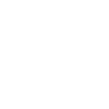
t = 0.00 s
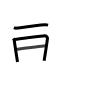
t = 3.75 s
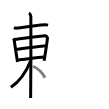
t = 7.50 s
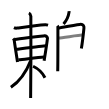
t = 11.50 s
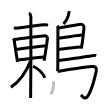
t = 15.25 s
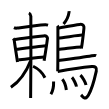
t = 19.00 s

The animated SVG that drew these frames (rendered in a browser with its animation timeline set to each time). Animation: 19 SMIL elements (animate=19); one cycle of 19.00 s.

<svg width="109px" height="109px" viewBox="0 0 px 109px" xmlns="http://www.w3.org/2000/svg" xmlns:xlink="http://www.w3.org/1999/xlink" xml:space="preserve" version="1.1"  baseProfile="full">
<path d="M13.94,27.71c0.81,0.38,2.3,0.49,3.1,0.38C25,27,37.5,25.25,45.23,24.76c1.35-0.09,2.16,0.18,2.84,0.37" style="fill:none;stroke:black;stroke-width:3;opacity:0">
  <animate attributeType="CSS" attributeName="opacity" from="0" to="1" begin="0s" dur="1s" repeatCount="0" fill="freeze" />
</path>
<path d="M13.2,38.51c0.27,0.33,1.1,1.34,1.1,2.12c0,0.79,3.02,19.79,3.02,20.18c0,0.39,0.12,0.39,0.23,1.18" style="fill:none;stroke:black;stroke-width:3;opacity:0">
  <animate attributeType="CSS" attributeName="opacity" from="0" to="1" begin="1s" dur="1s" repeatCount="0" fill="freeze" />
</path>
<path d="M14.89,39.42c5.16-0.58,27.94-3.65,29.75-3.76c1.51-0.1,2.93,1.89,2.86,2.48c-0.74,6.33-1.83,13.15-3.39,22.69" style="fill:none;stroke:black;stroke-width:3;opacity:0">
  <animate attributeType="CSS" attributeName="opacity" from="0" to="1" begin="2s" dur="1s" repeatCount="0" fill="freeze" />
</path>
<path d="M16.13,49.31c5.07-0.64,27.18-3.63,30.21-3.63" style="fill:none;stroke:black;stroke-width:3;opacity:0">
  <animate attributeType="CSS" attributeName="opacity" from="0" to="1" begin="3s" dur="1s" repeatCount="0" fill="freeze" />
</path>
<path d="M18.38,59.78c5.47-0.42,18.96-2.41,25.77-2.77" style="fill:none;stroke:black;stroke-width:3;opacity:0">
  <animate attributeType="CSS" attributeName="opacity" from="0" to="1" begin="4s" dur="1s" repeatCount="0" fill="freeze" />
</path>
<path d="M28.91,13c1.08,0.49,1.73,2.22,1.94,3.2c0.22,0.99,0,75.64-0.22,81.8" style="fill:none;stroke:black;stroke-width:3;opacity:0">
  <animate attributeType="CSS" attributeName="opacity" from="0" to="1" begin="5s" dur="1s" repeatCount="0" fill="freeze" />
</path>
<path d="M30.63,60.8C27.16,69.7,20,81.25,10.88,87.33" style="fill:none;stroke:black;stroke-width:3;opacity:0">
  <animate attributeType="CSS" attributeName="opacity" from="0" to="1" begin="6s" dur="1s" repeatCount="0" fill="freeze" />
</path>
<path d="M33.08,66.24c5.04,2.37,9.71,7,11.88,11.52" style="fill:none;stroke:black;stroke-width:3;opacity:0">
  <animate attributeType="CSS" attributeName="opacity" from="0" to="1" begin="7s" dur="1s" repeatCount="0" fill="freeze" />
</path>
<path d="M69.04,11.16c0.02,0.31,0.03,0.81-0.03,1.26c-0.37,2.61-2.51,8.22-5.43,11.47" style="fill:none;stroke:black;stroke-width:3;opacity:0">
  <animate attributeType="CSS" attributeName="opacity" from="0" to="1" begin="8s" dur="1s" repeatCount="0" fill="freeze" />
</path>
<path d="M57.3,25.75c0.33,0.4,0.6,0.95,0.6,1.61c0,6.75,0.04,33.21-0.17,43.83" style="fill:none;stroke:black;stroke-width:3;opacity:0">
  <animate attributeType="CSS" attributeName="opacity" from="0" to="1" begin="9s" dur="1s" repeatCount="0" fill="freeze" />
</path>
<path d="M58.31,27.99c1.55,0,21-3.96,22.51-3.86c2.24,0.15,3.33,2.01,3.13,3.75c-0.12,1.07-1.14,12.32-2.58,20.52" style="fill:none;stroke:black;stroke-width:3;opacity:0">
  <animate attributeType="CSS" attributeName="opacity" from="0" to="1" begin="10s" dur="1s" repeatCount="0" fill="freeze" />
</path>
<path d="M58.56,38.02c3.94-0.27,21.6-3.06,23.75-2.92" style="fill:none;stroke:black;stroke-width:3;opacity:0">
  <animate attributeType="CSS" attributeName="opacity" from="0" to="1" begin="11s" dur="1s" repeatCount="0" fill="freeze" />
</path>
<path d="M58.47,49.29c3.88-0.13,18.05-2.32,22.88-2.33" style="fill:none;stroke:black;stroke-width:3;opacity:0">
  <animate attributeType="CSS" attributeName="opacity" from="0" to="1" begin="12s" dur="1s" repeatCount="0" fill="freeze" />
</path>
<path d="M58.19,60.58c9.22-1.18,29.6-4,33.56-4.74c1.38-0.26,3.72-0.49,4.42-0.15" style="fill:none;stroke:black;stroke-width:3;opacity:0">
  <animate attributeType="CSS" attributeName="opacity" from="0" to="1" begin="13s" dur="1s" repeatCount="0" fill="freeze" />
</path>
<path d="M57.74,71.42c9.1-1.62,29.13-4.4,34.17-4.88c3.28-0.31,5.17,0.93,4.38,4.55C94,81.5,92.5,88.25,88.36,95.19c-3.54,5.94-5.97,1.04-7.3-0.24" style="fill:none;stroke:black;stroke-width:3;opacity:0">
  <animate attributeType="CSS" attributeName="opacity" from="0" to="1" begin="14s" dur="1s" repeatCount="0" fill="freeze" />
</path>
<path d="M53.6,81.58c0.15,5.17-0.93,9.88-2.69,12.63" style="fill:none;stroke:black;stroke-width:3;opacity:0">
  <animate attributeType="CSS" attributeName="opacity" from="0" to="1" begin="15s" dur="1s" repeatCount="0" fill="freeze" />
</path>
<path d="M62.32,79.35c1.84,2.07,3.58,7.52,4.04,10.57" style="fill:none;stroke:black;stroke-width:3;opacity:0">
  <animate attributeType="CSS" attributeName="opacity" from="0" to="1" begin="16s" dur="1s" repeatCount="0" fill="freeze" />
</path>
<path d="M71.97,77.4c1.59,1.68,4.11,6.75,4.51,9.22" style="fill:none;stroke:black;stroke-width:3;opacity:0">
  <animate attributeType="CSS" attributeName="opacity" from="0" to="1" begin="17s" dur="1s" repeatCount="0" fill="freeze" />
</path>
<path d="M80.41,75.11c1.98,1.8,5.11,7.21,5.61,9.85" style="fill:none;stroke:black;stroke-width:3;opacity:0">
  <animate attributeType="CSS" attributeName="opacity" from="0" to="1" begin="18s" dur="1s" repeatCount="0" fill="freeze" />
</path>
</svg>
